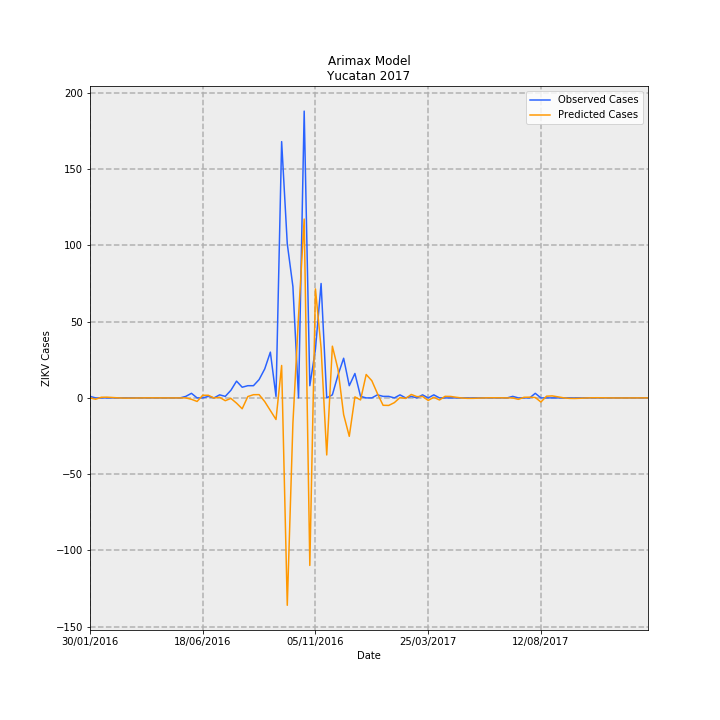

The data file committed next to this chart (first rows):
Date, predictions_incidence, observed_incidence, Predicted Cases, Observed Cases, error
30/01/2016, 0.0001602, 0.04768, 0.00336, 1, 0.9966
06/02/2016, -0.04201, 0.0, -0.8811, 0.0, 0.8811
13/02/2016, 0.02028, 0.0, 0.4252, 0.0, -0.4252
20/02/2016, 0.02282, 0.0, 0.4785, 0.0, -0.4785
27/02/2016, 0.01228, 0.0, 0.2575, 0.0, -0.2575
05/03/2016, 0.001379, 0.0, 0.02893, 0.0, -0.02893
12/03/2016, -0.005377, 0.0, -0.1128, 0.0, 0.1128
19/03/2016, -0.006435, 0.0, -0.135, 0.0, 0.135
26/03/2016, -0.00398, 0.0, -0.08346, 0.0, 0.08346
02/04/2016, -0.0007042, 0.0, -0.01477, 0.0, 0.01477
09/04/2016, 0.001476, 0.0, 0.03095, 0.0, -0.03095
16/04/2016, 0.002039, 0.0, 0.04276, 0.0, -0.04276
23/04/2016, 0.001449, 0.0, 0.03039, 0.0, -0.03039
30/04/2016, 0.0005025, 0.0, 0.01054, 0.0, -0.01054
07/05/2016, -0.000197, 0.0, -0.004131, 0.0, 0.004131
14/05/2016, -0.0004333, 0.0, -0.009088, 0.0, 0.009088
21/05/2016, -0.0003048, 0.0, -0.006392, 0.0, 0.006392
28/05/2016, -3.5955362584445816e-05, 0.04768, -0.000754, 1, 1.001
04/06/2016, -0.04343, 0.143, -0.9108, 3.0, 3.911
11/06/2016, -0.1108, 0.0, -2.324, 0.0, 2.324
18/06/2016, 0.08253, 0.0, 1.731, 0.0, -1.731
25/06/2016, 0.0821, 0.04768, 1.722, 1, -0.7218
02/07/2016, -0.00399, 0.0, -0.08367, 0.0, 0.08367
09/07/2016, 0.01896, 0.09537, 0.3976, 2, 1.602
16/07/2016, -0.0872, 0.04768, -1.829, 1, 2.829
23/07/2016, -0.01576, 0.2384, -0.3305, 5.0, 5.33
30/07/2016, -0.1642, 0.5245, -3.444, 11, 14.44
06/08/2016, -0.3395, 0.3338, -7.119, 7.0, 14.12
13/08/2016, 0.04235, 0.3815, 0.8881, 8, 7.112
20/08/2016, 0.1002, 0.3815, 2.101, 8, 5.899
27/08/2016, 0.1024, 0.5722, 2.147, 12.0, 9.853
03/09/2016, -0.1155, 0.906, -2.421, 19.0, 21.42
10/09/2016, -0.3944, 1.43, -8.272, 30, 38.27
17/09/2016, -0.6751, 0.04768, -14.16, 1, 15.16
24/09/2016, 1.013, 8.011, 21.25, 168, 146.7
01/10/2016, -6.482, 4.816, -135.9, 101.0, 236.9
08/10/2016, -0.7914, 3.481, -16.6, 73.0, 89.6
15/10/2016, 2.559, 0.0, 53.66, 0.0, -53.66
22/10/2016, 5.591, 8.964, 117.2, 188.0, 70.75
29/10/2016, -5.237, 0.3815, -109.8, 8, 117.8
05/11/2016, 3.407, 1.526, 71.44, 32, -39.44
12/11/2016, 1.558, 3.576, 32.67, 75.0, 42.33
19/11/2016, -1.783, 0.0, -37.39, 0.0, 37.39
26/11/2016, 1.617, 0.09537, 33.91, 2, -31.91
03/12/2016, 0.894, 0.7152, 18.75, 15, -3.75
10/12/2016, -0.522, 1.24, -10.95, 26, 36.95
17/12/2016, -1.201, 0.3815, -25.19, 8, 33.19
24/12/2016, 0.03172, 0.7629, 0.6652, 16, 15.33
31/12/2016, -0.0629, 0.04768, -1.319, 1, 2.319
07/01/2017, 0.7316, 0.0, 15.34, 0.0, -15.34
14/01/2017, 0.5374, 0.0, 11.27, 0.0, -11.27
21/01/2017, 0.1335, 0.09537, 2.8, 2, -0.7997
28/01/2017, -0.2308, 0.04768, -4.84, 1, 5.84
04/02/2017, -0.2353, 0.04768, -4.934, 1, 5.934
11/02/2017, -0.1477, 0.0, -3.097, 0.0, 3.097
18/02/2017, 0.01098, 0.09537, 0.2303, 2, 1.77
25/02/2017, -0.01664, 0.0, -0.349, 0.0, 0.349
04/03/2017, 0.1084, 0.04768, 2.274, 1, -1.274
11/03/2017, 0.03891, 0.0, 0.8161, 0.0, -0.8161
18/03/2017, 0.04634, 0.09537, 0.9719, 2, 1.028
... 40 more rows
